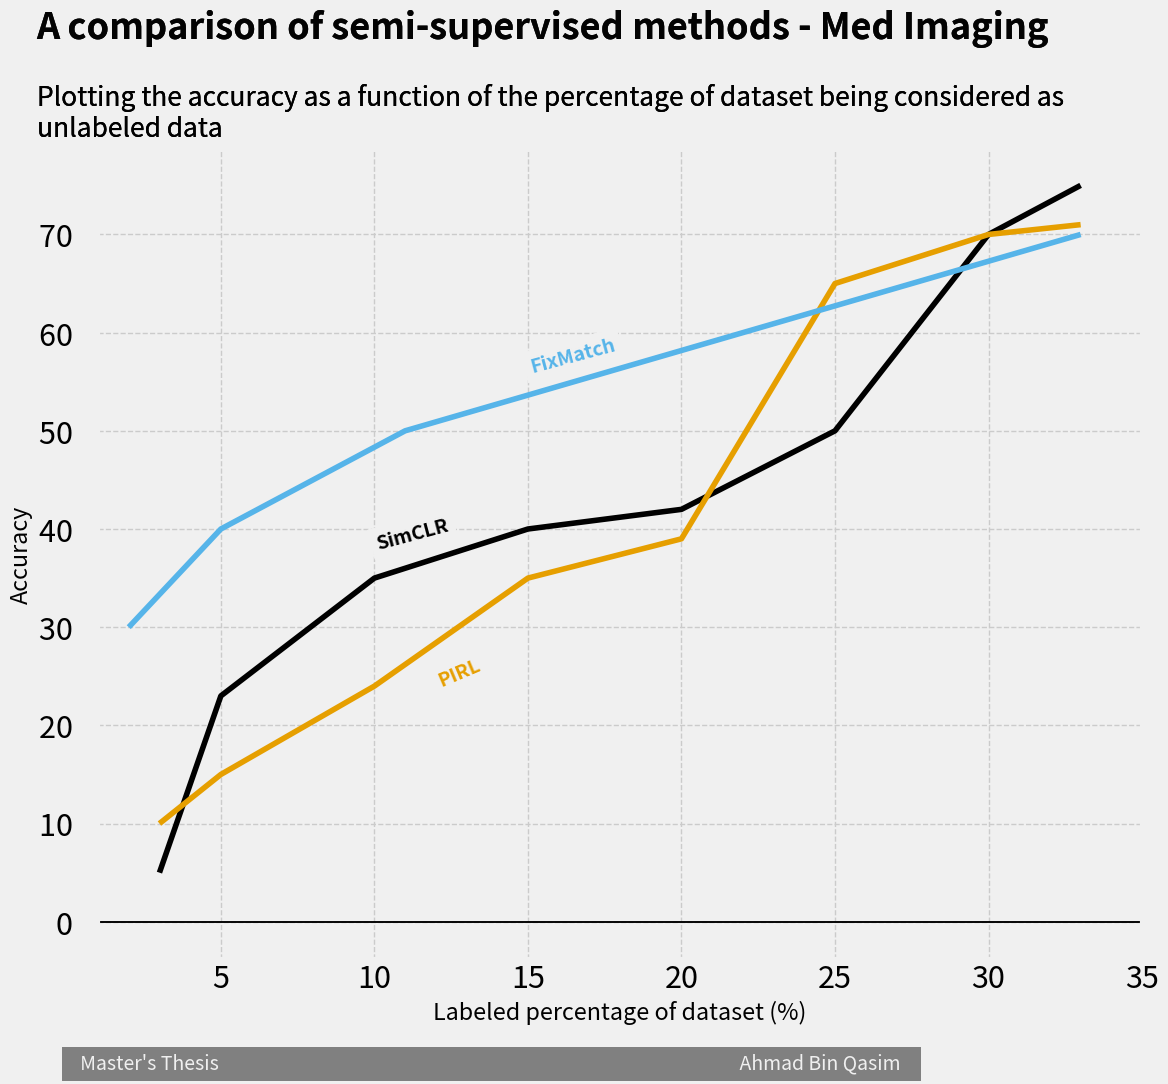

Write the Python code that produced this figure.
import matplotlib.pyplot as plt
import matplotlib.style as style
import pandas as pd


def plot_acc_dataprop(prop, acc, method):
    """
    plot the accuracy vs data proportion being used, graph
    credits to: Alex Olteanu (https://www.dataquest.io/blog/making-538-plots/) for the plot style
    :return: None
    """

    style.use('fivethirtyeight')

    df = pd.DataFrame({'prop': prop, 'acc': acc, 'method': method})
    # Colorblind-friendly colors
    colors = [[0, 0, 0, 1], [230 / 255, 159 / 255, 0, 1], [86 / 255, 180 / 255, 233 / 255, 1], [0, 158 / 255, 115 / 255, 1],
              [213 / 255, 94 / 255, 0, 1], [0, 114 / 255, 178 / 255, 1]]

    fig, ax = plt.subplots()

    # The previous code we modify
    for i, (key, grp) in enumerate(df.groupby('method')):
        fte_graph = grp.plot(x='prop', y='acc', figsize=(12, 10), color=[colors[i]], legend=False, ax=ax)

        # The previous code that remains unchanged
        fte_graph.tick_params(axis='both', which='major', labelsize=22)
        fte_graph.set_yticklabels(labels=[-10, '0   ', '10   ', '20   ', '30   ', '40   ', '50   ', '60   ', '70   ',
                                          '80   ', '90   ', '100%'])
        fte_graph.axhline(y=0, color='black', linewidth=1.3, alpha=.7)
        fte_graph.set_xlabel("Labeled percentage of dataset (%)")
        fte_graph.set_ylabel("Accuracy")
        # fte_graph.xaxis.label.set_visible(False)
        fte_graph.set_xlim(left=1, right=35)
        fte_graph.text(x=0, y=-15,
                       s='   Master\'s Thesis                                                                          '
                         '                                             Ahmad Bin Qasim   ',
                       fontsize=14, color='#f0f0f0', backgroundcolor='grey')
        fte_graph.text(x=-1, y=90, s="A comparison of semi-supervised methods - Med Imaging",
                       fontsize=26, weight='bold', alpha=.75)
        fte_graph.text(x=-1, y=80,
                       s='Plotting the accuracy as a function of the percentage of dataset being considered as\n'
                         'unlabeled data',
                       fontsize=19, alpha=.85)
        fte_graph.text(x=10, y=38, s='SimCLR', color=colors[0], weight='bold', rotation=15,
                       backgroundcolor='#f0f0f0')
        fte_graph.text(x=12, y=24, s='PIRL', color=colors[1], weight='bold', rotation=23,
                       backgroundcolor='#f0f0f0')
        fte_graph.text(x=15, y=56, s='FixMatch', color=colors[2], weight='bold', rotation=15,
                       backgroundcolor='#f0f0f0')
    plt.grid(linestyle='--')
    plt.show()


if __name__ == "__main__":
    plot_acc_dataprop(
        [3, 5, 10, 15, 20, 25, 30, 33, 3, 5, 10, 15, 20, 25, 30, 33, 2, 5, 11, 33],
        [5, 23, 35, 40, 42, 50, 70, 75, 10, 15, 24, 35, 39, 65, 70, 71, 30, 40, 50, 70],
        [0, 0, 0, 0, 0, 0, 0, 0, 1, 1, 1, 1, 1, 1, 1, 1, 2, 2, 2, 2]
    )
